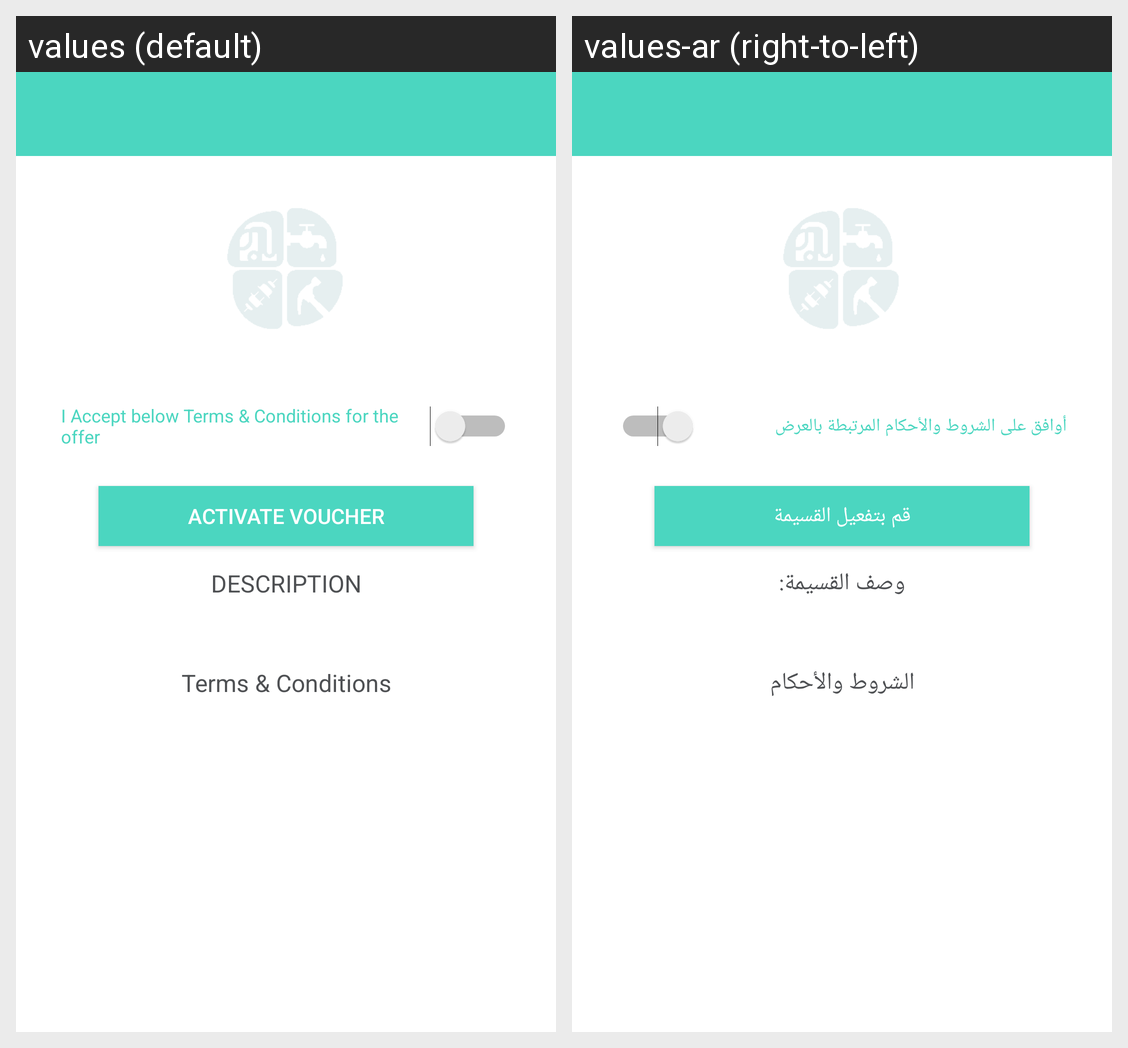

Here is an Android app screen in its default locale and in the app's own translations. Write out the translated-string differences for the strings that appear on this screen.
Android screen res/layout/fragment_fr_voucherdetail.xml rendered under 2 locales, left to right: values (default), values-ar (right-to-left). Device: Nexus 5 (rendered at 1080×1920; each locale shown at half size, 540×960, under a caption strip naming it); theme AppTheme.
Strings drawn on this screen, with the default value and each locale's value (text and hints the layout hard-codes, and strings that could not be matched under every locale, appear in the picture but are not listed):

i_accept_below_terms_amp_conditions_for_the_offer
  values: I Accept below Terms & Conditions for the offer
  values-ar: أوافق على الشروط والأحكام المرتبطة بالعرض

activate_voucher
  values: Activate Voucher
  values-ar: قم بتفعيل القسيمة

description
  values: DESCRIPTION
  values-ar: وصف القسيمة:

terms_conditions
  values: Terms & Conditions
  values-ar: الشروط والأحكام
